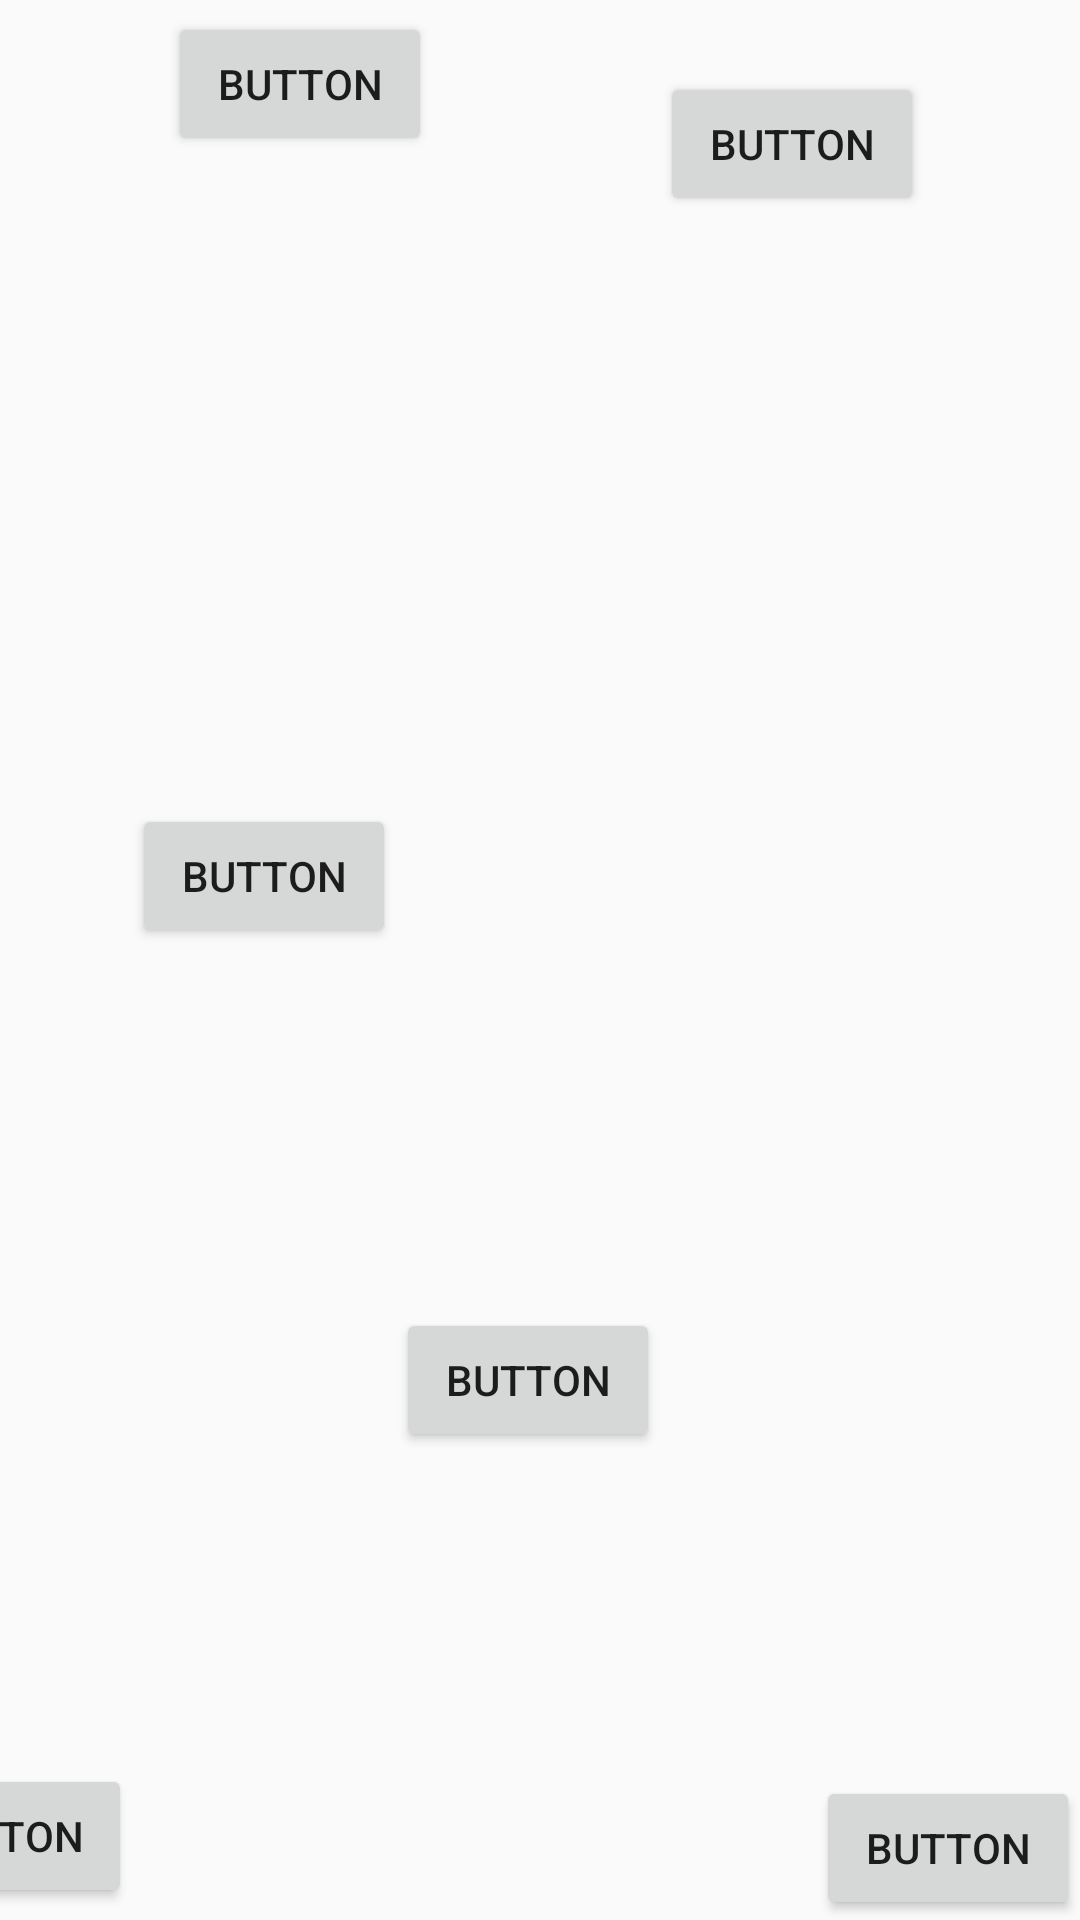

Reconstruct the res/layout file that produces this screen, plus the resources it refers to.
<!-- AndroidManifest.xml: application theme Theme.Maleku -->
<!-- res/layout/h4p2.xml -->
<?xml version="1.0" encoding="utf-8"?>
<android.support.constraint.ConstraintLayout xmlns:android="http://schemas.android.com/apk/res/android"
    xmlns:app="http://schemas.android.com/apk/res-auto"
    xmlns:tools="http://schemas.android.com/tools"
android:layout_width="match_parent"
    android:layout_height="match_parent"
    android:background="@drawable/novela_grafica_ec408_imprimir_12x18_2_compressed_pages_to_jpg_0048"
    tools:context=".Chapter4Part2">

    <Button
        android:id="@+id/returnBtn40"
        android:layout_width="wrap_content"
        android:layout_height="wrap_content"
        android:layout_marginEnd="316dp"
        android:layout_marginBottom="4dp"
        android:onClick="goPrevious"
        android:text="Button"
        app:layout_constraintBottom_toBottomOf="parent"
        app:layout_constraintEnd_toEndOf="parent" />

    <Button
        android:id="@+id/goH1P2"
        android:layout_width="wrap_content"
        android:layout_height="wrap_content"
        android:onClick="go_h4p3"
        android:text="Button"
        app:layout_constraintBottom_toBottomOf="parent"
        app:layout_constraintEnd_toEndOf="parent" />

    <Button
        android:id="@+id/button128"
        android:layout_width="wrap_content"
        android:layout_height="wrap_content"
        android:layout_marginStart="56dp"
        android:layout_marginTop="4dp"
        android:onClick="audio"
        android:text="Button"
        app:layout_constraintStart_toStartOf="parent"
        app:layout_constraintTop_toTopOf="parent" />

    <Button
        android:id="@+id/button129"
        android:layout_width="wrap_content"
        android:layout_height="wrap_content"
        android:layout_marginTop="24dp"
        android:layout_marginEnd="52dp"
        android:onClick="audio2"
        android:text="Button"
        app:layout_constraintEnd_toEndOf="parent"
        app:layout_constraintTop_toTopOf="parent" />

    <Button
        android:id="@+id/button130"
        android:layout_width="wrap_content"
        android:layout_height="wrap_content"
        android:layout_marginStart="44dp"
        android:layout_marginTop="268dp"
        android:onClick="audio3"
        android:text="Button"
        app:layout_constraintStart_toStartOf="parent"
        app:layout_constraintTop_toTopOf="parent" />

    <Button
        android:id="@+id/button131"
        android:layout_width="wrap_content"
        android:layout_height="wrap_content"
        android:layout_marginTop="436dp"
        android:layout_marginEnd="140dp"
        android:onClick="audio4"
        android:text="Button"
        app:layout_constraintEnd_toEndOf="parent"
        app:layout_constraintTop_toTopOf="parent" />
</android.support.constraint.ConstraintLayout>
<!-- resources referenced by this layout -->
<resources>
  <style name="Theme.Maleku" parent="Theme.AppCompat.Light.DarkActionBar">
          
          <item name="colorPrimary">@color/black</item>
          <item name="colorPrimaryDark">@color/black</item>
          <item name="colorAccent">@color/teal_200</item>
          
      </style>
  <!-- not gathered from this repository: default colours our renderer supplied (Android Studio template values) -->
  <color name="teal_200">#FF03DAC5</color>
  <color name="black">#FF000000</color>
</resources>
